Run: headless pygame with SDL's dummy video driver; simulated clock (each Clock.tick advances the game by its frame time, no real sleeping); random seed 0; keys injected as events and as key.get_pressed() state; no mouse input.
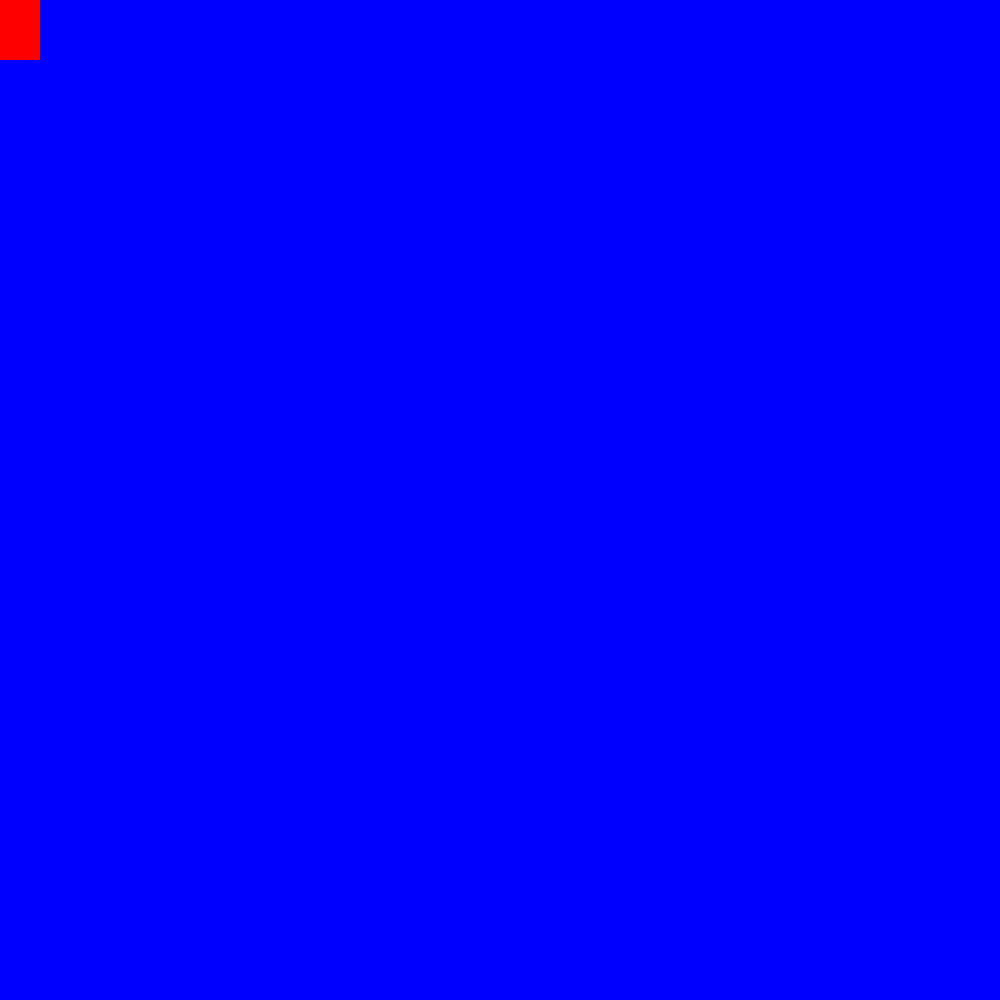
Frame 1 of 4 · flips 1–60 · no input
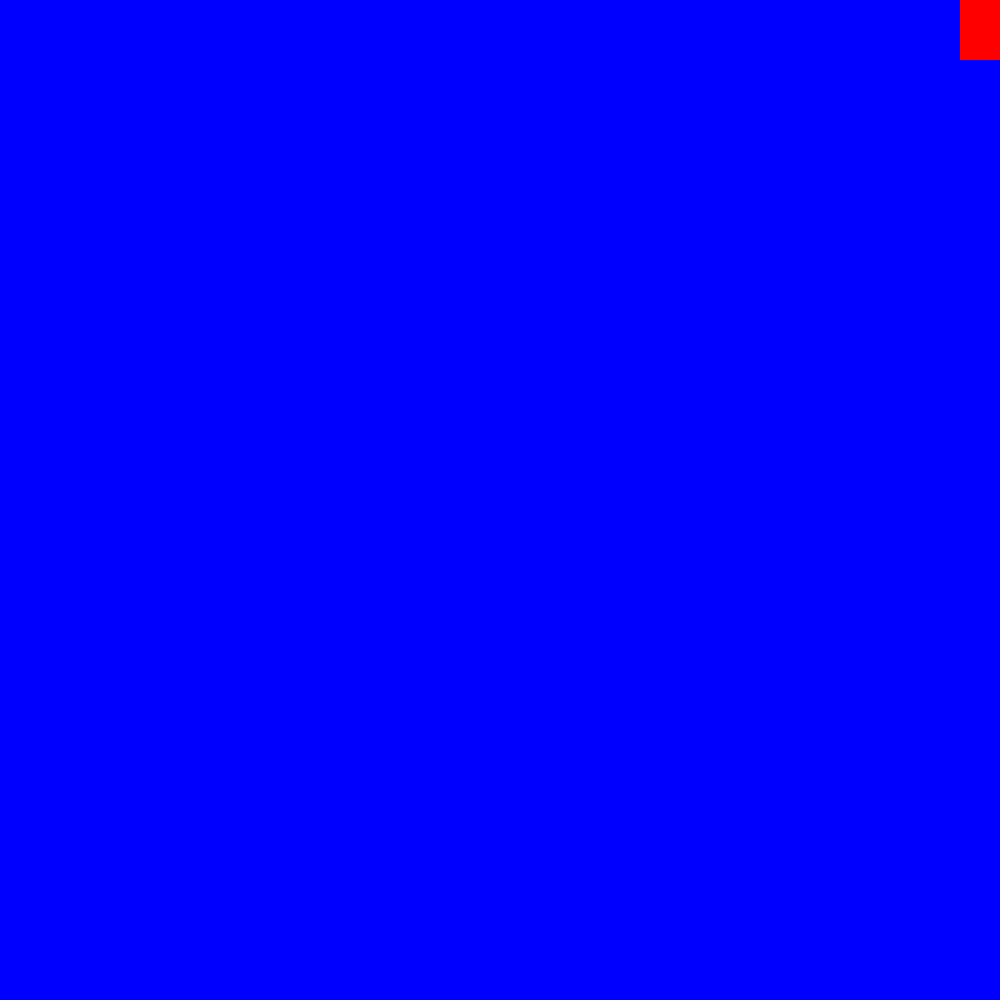
Frame 2 of 4 · flips 61–180 · tapped SPACE, RETURN · held RIGHT (→), D
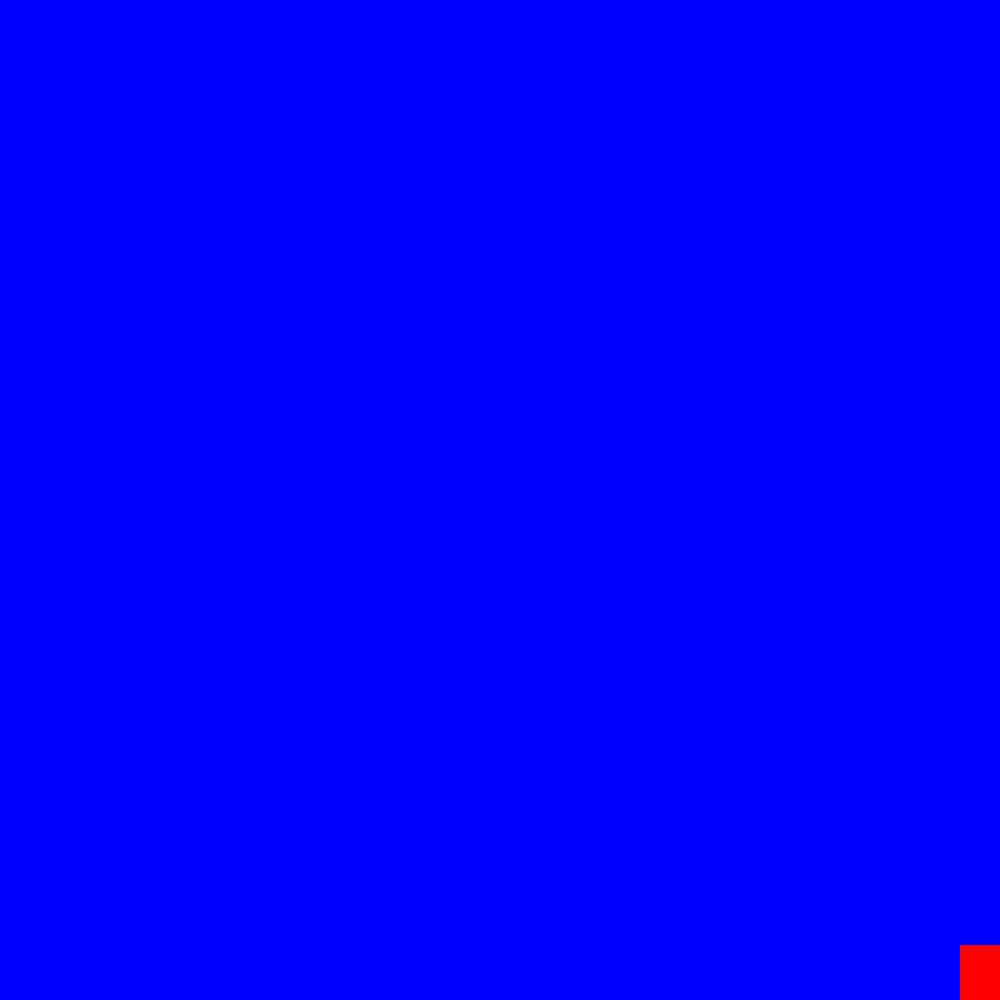
Frame 3 of 4 · flips 181–300 · held DOWN (↓), S
Frame 4 of 4 · flips 301–420 · held LEFT (←), A, UP (↑), W · screen same as frame 1, image omitted

The pygame program that drew these frames:

import pygame
pygame.init()

win = pygame.display.set_mode((1000,1000))

pygame.display.set_caption("Test Game")

x=0
y=0
width = 40
height = 60
vel = 15
isJump = False
jumpCount = 10

run = True
while run:
	pygame.time.delay(20)
	
	for event in pygame.event.get():
		if event.type == pygame.QUIT:
			run = False
		
	keys = pygame.key.get_pressed()
	
	if keys[pygame.K_LEFT] and x > vel - 1:
		x -= vel
	if keys[pygame.K_RIGHT] and x < 1000 - width - vel + 10:
		x += vel
	if not(isJump):
		if keys[pygame.K_UP] and y > vel - 1:
			y -= vel
		if keys[pygame.K_DOWN] and y < 1000 - height - vel + 10:
			y+= vel
		if keys[pygame.K_SPACE]:
			isJump = True
	else:
		if jumpCount >= -10:
			neg = 1
			if jumpCount < 0:
				neg = -1
			y -= (jumpCount ** 2) * 0.75 * neg
			jumpCount -= 1
		else:
			isJump = False
			jumpCount = 10
		
		
		
	win.fill  ((0,0,255))
	pygame.draw.rect(win, (255,0,0), (x,y, width, height))
	pygame.display.update()

pygame.quit()
